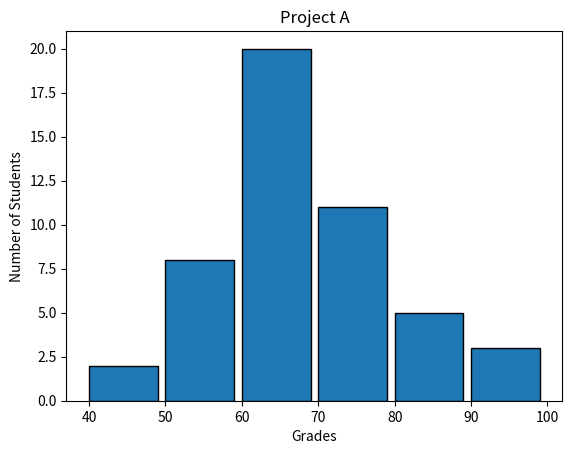

Recreate this plot in Python.
#!/usr/bin/env python3
"""import modules"""
import numpy as np
import matplotlib.pyplot as plt


def frequency():
    """
    Plot a histogram of student grades.

    This function generates a random set of student grades and plots a histogram
    to visualize the distribution of grades.

    Args:
        None

    Returns:
        None
    """
    np.random.seed(5)
    student_grades = np.random.normal(68, 15, 50)
    plt.figure(figsize=(6.4, 4.8))
    bins_range = np.arange(start=int(min(student_grades) / 10) * 10,
                           stop=(int(max(student_grades) / 10) + 1) * 10,
                           step=10)
    counts, _ = np.histogram(student_grades, bins=bins_range)
    plt.bar(bins_range[:-1], counts, width=9, edgecolor='black', align='edge')
    plt.xlabel("Grades")
    plt.ylabel("Number of Students")
    plt.title("Project A")
    plt.xticks(bins_range)
    plt.show()

frequency()